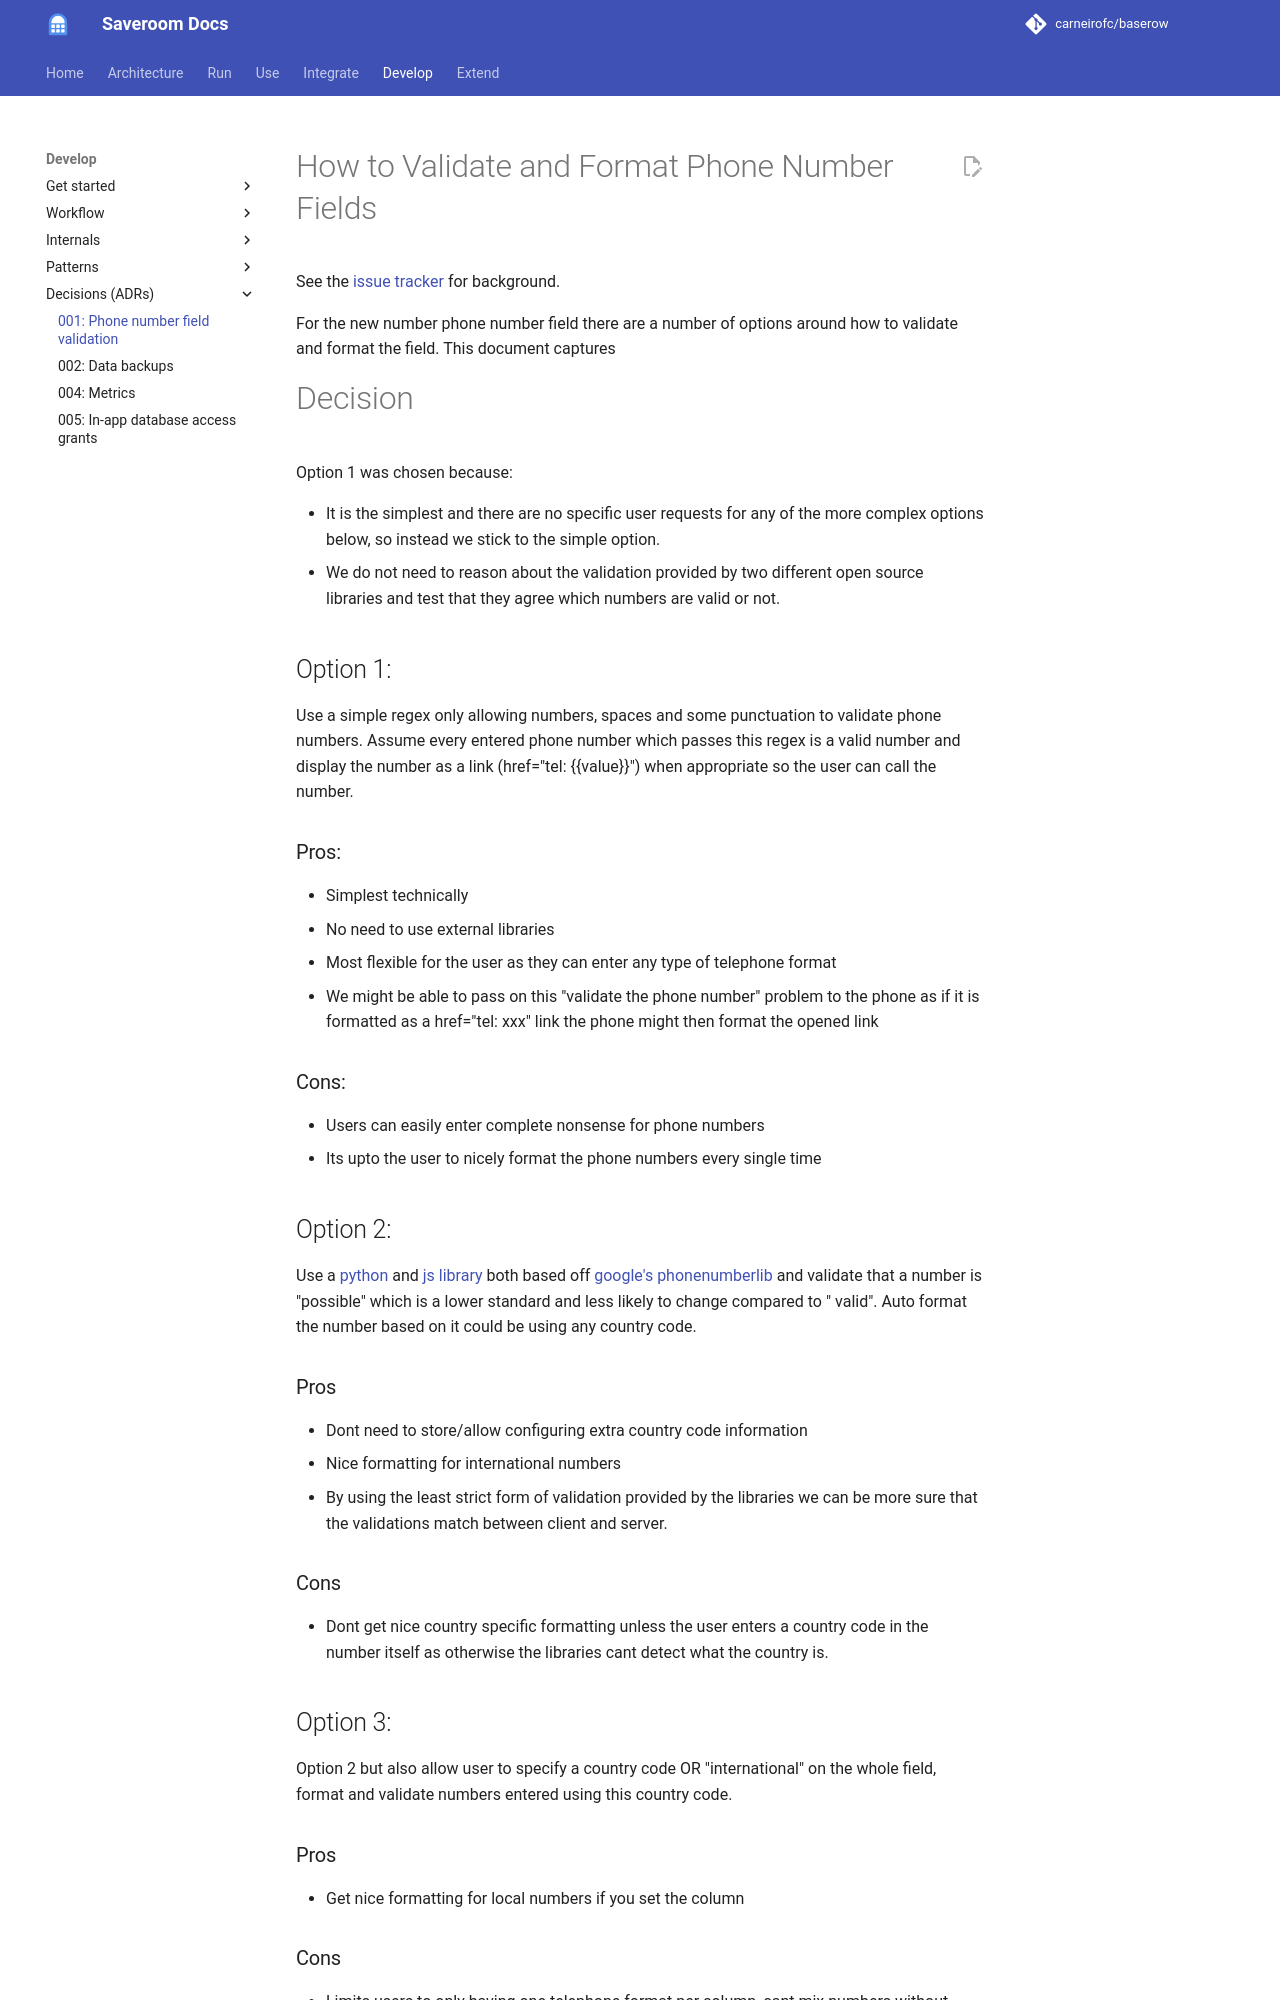

repository: carneirofc/baserow · page: adr/001-phone-number-field-validation/index.html · generator: mkdocs

# How to Validate and Format Phone Number Fields 

See the [issue tracker](https://github.com/carneirofc/baserow/issues) for background.

For the new number phone number field there are a number of options around how to
validate and format the field. This document captures

# Decision

Option 1 was chosen because:

-   It is the simplest and there are no specific user requests for any of the more complex
    options below, so instead we stick to the simple option.
-   We do not need to reason about the validation provided by two different open source
    libraries and test that they agree which numbers are valid or not.

## Option 1:

Use a simple regex only allowing numbers, spaces and some punctuation to validate phone
numbers. Assume every entered phone number which passes this regex is a valid number and
display the number as a link (href="tel: {{value}}")
when appropriate so the user can call the number.

### Pros:

-   Simplest technically
-   No need to use external libraries
-   Most flexible for the user as they can enter any type of telephone format
-   We might be able to pass on this "validate the phone number" problem to the phone as
    if it is formatted as a href="tel: xxx" link the phone might then format the opened
    link

### Cons:

-   Users can easily enter complete nonsense for phone numbers
-   Its upto the user to nicely format the phone numbers every single time

## Option 2:

Use a [python](https://github.com/daviddrysdale/python-phonenumbers)
and [js library](https://github.com/catamphetamine/libphonenumber-js) both based
off [google's phonenumberlib](https://github.com/google/libphonenumber) and validate
that a number is "possible" which is a lower standard and less likely to change compared
to "
valid". Auto format the number based on it could be using any country code.

### Pros

-   Dont need to store/allow configuring extra country code information
-   Nice formatting for international numbers
-   By using the least strict form of validation provided by the libraries we can be more
    sure that the validations match between client and server.

### Cons

-   Dont get nice country specific formatting unless the user enters a country code in the
    number itself as otherwise the libraries cant detect what the country is.

## Option 3:

Option 2 but also allow user to specify a country code OR "international" on the whole
field, format and validate numbers entered using this country code.

### Pros

-   Get nice formatting for local numbers if you set the column
